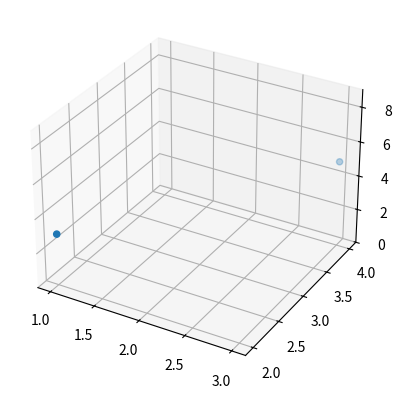

The matplotlib source for this figure:
import matplotlib.pyplot as plt
import numpy as np

u = np.array([3, 4, 5])
v = np.array([1, 2, 3])

x_coords, y_coords, z_coords = zip(u, v)

subplot3d = plt.subplot(111, projection="3d")
subplot3d.scatter(x_coords, y_coords, z_coords)
subplot3d.set_zlim3d([0, 9])

plt.show()
